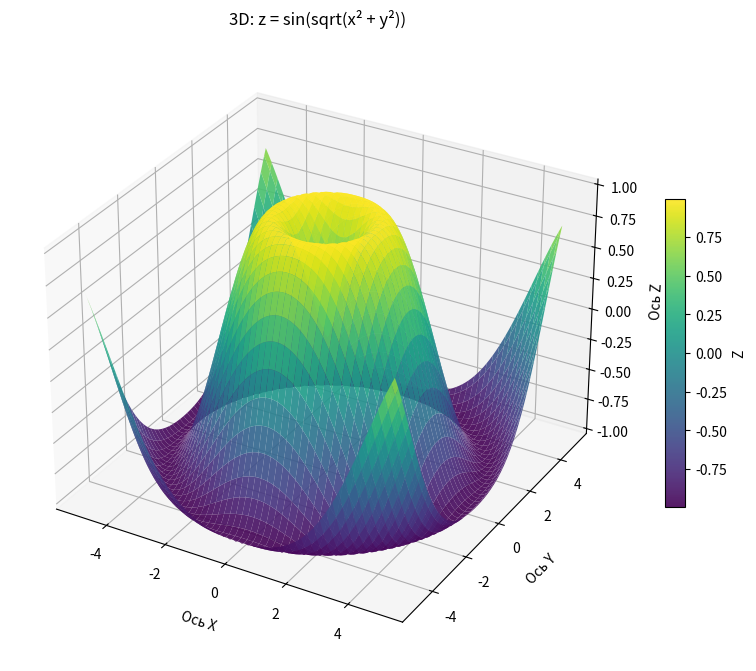

This chart was generated by the following Python code:
import numpy as np
import matplotlib.pyplot as plt
from mpl_toolkits.mplot3d import Axes3D # 3D-модуль для объемных графиков

x = np.linspace(-5, 5, 100)
y = np.linspace(-5, 5, 100)
X, Y = np.meshgrid(x, y)

Z = np.sin(np.sqrt(X**2 + Y**2))

fig = plt.figure(figsize=(10, 8))
ax = fig.add_subplot(111, projection='3d') # добавляем 3D-оси

# Рисуем поверхность
surface = ax.plot_surface(X, Y, Z, cmap='viridis', alpha=0.9, # метод 3D-осей
linewidth=0, antialiased=True)

ax.set_xlabel('Ось X', fontsize=10, labelpad=8)
                                    # отступ подписей от осей
ax.set_ylabel('Ось Y', fontsize=10, labelpad=8)
ax.set_zlabel('Ось Z', fontsize=10, labelpad=8)
ax.set_title('3D: z = sin(sqrt(x² + y²))', fontsize=12, pad=15)  

colorbar = fig.colorbar(surface, ax=ax, shrink=0.5, aspect=15)
colorbar.set_label('Z', fontsize=10)

plt.show()